Run: headless pygame with SDL's dummy video driver; simulated clock (each Clock.tick advances the game by its frame time, no real sleeping); random seed 0; keys injected as events and as key.get_pressed() state; mouse plan: one left click at the window centre at the start of phase 2, then a move to the lower-right quarter at the start of phase 3.
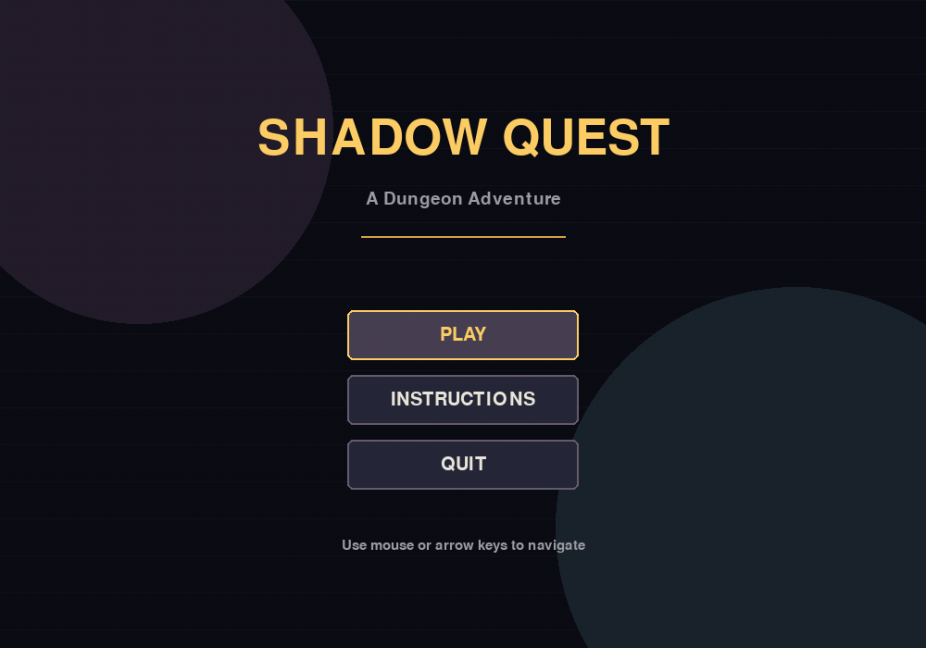
Frame 1 of 4 · flips 1–60 · no input
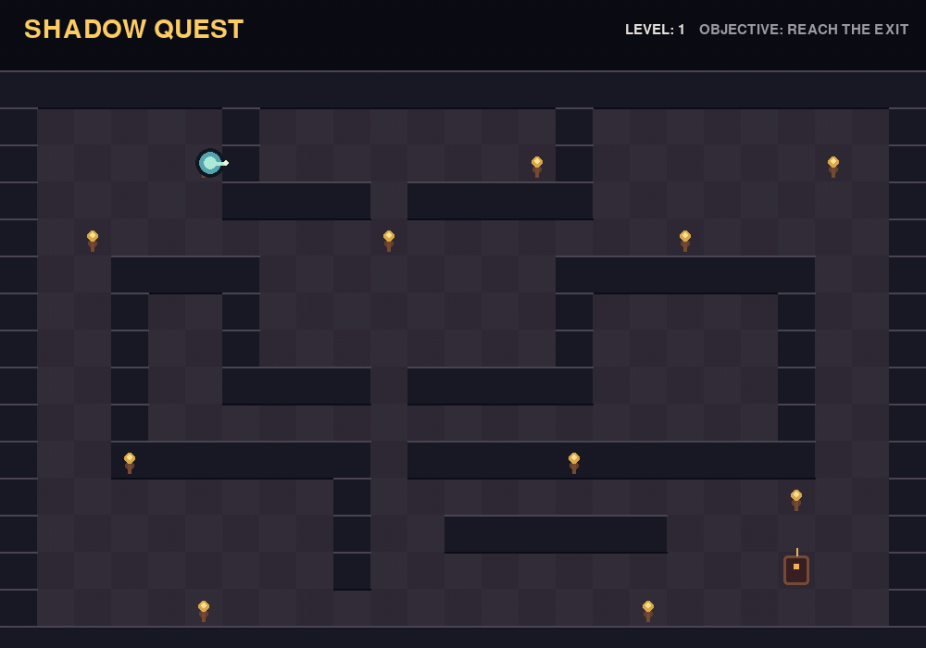
Frame 2 of 4 · flips 61–180 · clicked the window centre · tapped SPACE, RETURN · held RIGHT (→), D
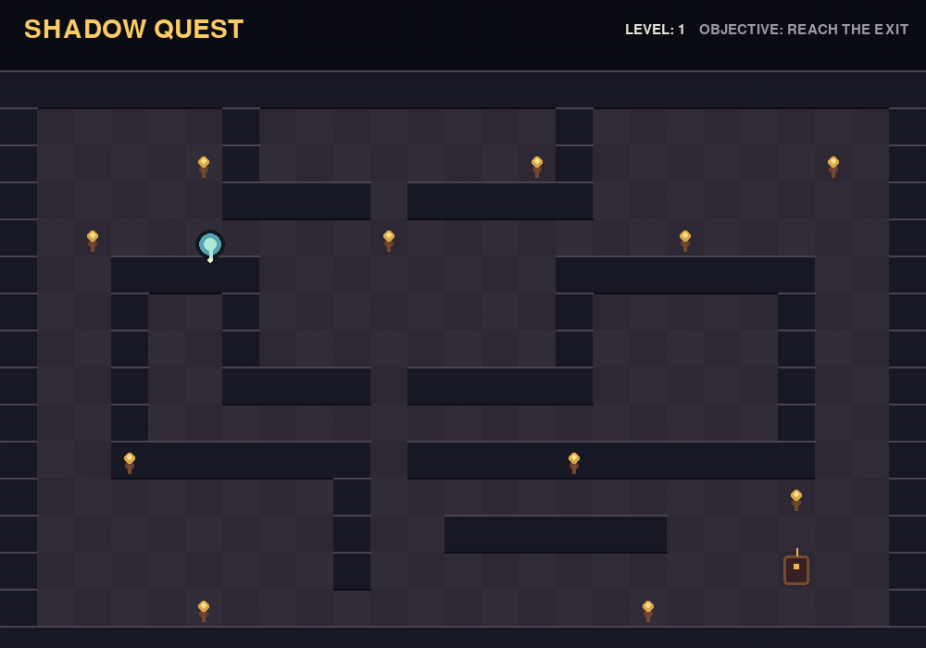
Frame 3 of 4 · flips 181–300 · moved the mouse to the lower-right quarter · held DOWN (↓), S
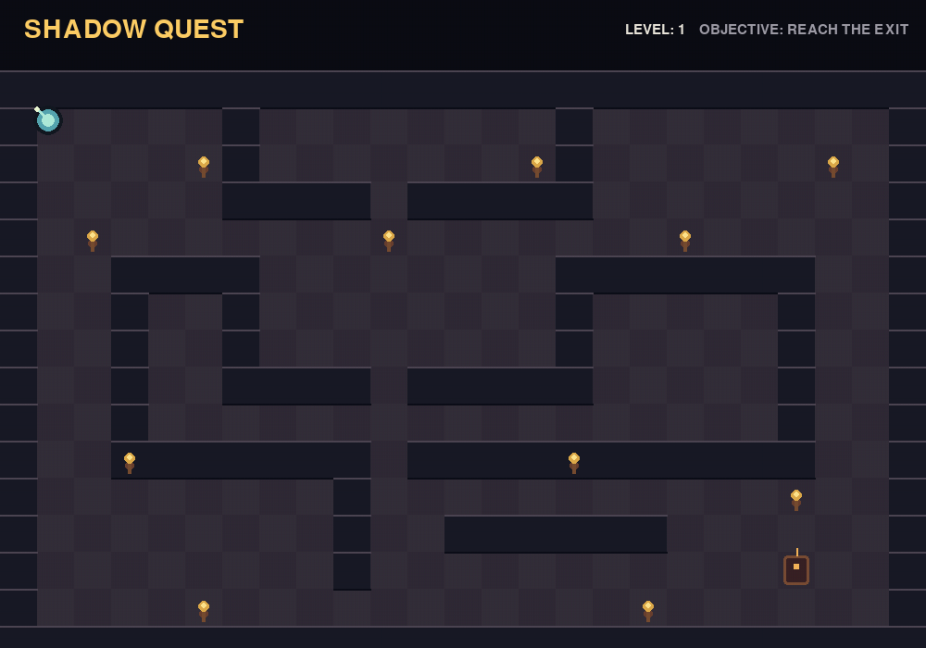
Frame 4 of 4 · flips 301–420 · held LEFT (←), A, UP (↑), W

The pygame program that drew these frames:

"""Shadow Quest 1.0.0: a small, extensible top-down dungeon adventure."""

import sys
from enum import Enum, auto

import pygame


# Display and gameplay constants are kept together so later releases can tune them safely.
SCREEN_WIDTH = 1000
SCREEN_HEIGHT = 700
HUD_HEIGHT = 76
TILE_SIZE = 40
FPS = 60
PLAYER_SPEED = 220
PLAYER_SIZE = 24

INK = (12, 13, 21)
PANEL = (25, 26, 39)
PANEL_LIGHT = (39, 40, 57)
FLOOR = (48, 43, 55)
FLOOR_ALT = (53, 47, 58)
WALL = (25, 27, 38)
WALL_EDGE = (78, 70, 83)
GOLD = (221, 170, 74)
GOLD_BRIGHT = (255, 207, 103)
TEXT = (235, 231, 220)
MUTED = (159, 157, 167)
PLAYER = (86, 167, 177)
PLAYER_LIGHT = (174, 235, 218)
EXIT = (121, 77, 54)
EXIT_LIGHT = (245, 181, 90)


class GameState(Enum):
    MAIN_MENU = auto()
    INSTRUCTIONS = auto()
    PLAYING = auto()
    PAUSED = auto()
    LEVEL_COMPLETE = auto()


class Button:
    """A keyboard- and mouse-friendly menu button."""

    def __init__(self, text, rect, action, font):
        self.text = text
        self.rect = pygame.Rect(rect)
        self.action = action
        self.font = font
        self.hovered = False

    def update(self, mouse_position):
        self.hovered = self.rect.collidepoint(mouse_position)

    def draw(self, surface, selected=False):
        active = self.hovered or selected
        fill = (72, 65, 83) if active else PANEL_LIGHT
        border = GOLD_BRIGHT if active else (103, 94, 111)
        pygame.draw.rect(surface, fill, self.rect, border_radius=6)
        pygame.draw.rect(surface, border, self.rect, 2, border_radius=6)
        label = self.font.render(self.text, True, GOLD_BRIGHT if active else TEXT)
        surface.blit(label, label.get_rect(center=self.rect.center))


class Dungeon:
    """Grid layout and drawing for the first dungeon."""

    LAYOUT = (
        "#########################",
        "#.....#........#........#",
        "#.....#........#........#",
        "#.....####.#####........#",
        "#.......................#",
        "#..####........#######..#",
        "#..#..#........#.....#..#",
        "#..#..#........#.....#..#",
        "#..#..####.#####.....#..#",
        "#..#.................#..#",
        "#..#######.###########..#",
        "#........#..............#",
        "#........#..######......#",
        "#........#...........D..#",
        "#.......................#",
        "#########################",
    )

    def __init__(self):
        self.walls = []
        self.exit_rect = None
        for row, line in enumerate(self.LAYOUT):
            for column, tile in enumerate(line):
                rect = pygame.Rect(column * TILE_SIZE, HUD_HEIGHT + row * TILE_SIZE,
                                   TILE_SIZE, TILE_SIZE)
                if tile == "#":
                    self.walls.append(rect)
                elif tile == "D":
                    self.exit_rect = rect.inflate(-12, -8)

        self.decorations = [
            (2, 4), (5, 2), (10, 4), (14, 2), (18, 4), (22, 2),
            (3, 10), (15, 10), (21, 11), (5, 14), (17, 14),
        ]

    def collides(self, rect):
        return any(rect.colliderect(wall) for wall in self.walls)

    def draw(self, surface):
        surface.fill(FLOOR)
        for row, line in enumerate(self.LAYOUT):
            for column, tile in enumerate(line):
                tile_rect = pygame.Rect(column * TILE_SIZE, HUD_HEIGHT + row * TILE_SIZE,
                                        TILE_SIZE, TILE_SIZE)
                if tile != "#":
                    color = FLOOR_ALT if (row + column) % 2 else FLOOR
                    pygame.draw.rect(surface, color, tile_rect)
                    pygame.draw.line(surface, (64, 56, 66), tile_rect.bottomleft,
                                     tile_rect.bottomright, 1)

        for wall in self.walls:
            pygame.draw.rect(surface, WALL, wall)
            pygame.draw.line(surface, WALL_EDGE, wall.topleft, wall.topright, 2)
            pygame.draw.line(surface, (14, 16, 25), wall.bottomleft, wall.bottomright, 2)

        self._draw_exit(surface)
        for column, row in self.decorations:
            self._draw_torch(surface, column * TILE_SIZE + TILE_SIZE // 2,
                             HUD_HEIGHT + row * TILE_SIZE + TILE_SIZE // 2)

    def _draw_torch(self, surface, x, y):
        pygame.draw.circle(surface, (106, 65, 48), (x, y + 7), 5)
        pygame.draw.rect(surface, (119, 76, 49), (x - 2, y + 4, 4, 12))
        pygame.draw.circle(surface, GOLD, (x, y - 1), 6)
        pygame.draw.circle(surface, (255, 229, 142), (x, y - 2), 3)

    def _draw_exit(self, surface):
        if not self.exit_rect:
            return
        pygame.draw.rect(surface, (57, 34, 37), self.exit_rect, border_radius=4)
        pygame.draw.rect(surface, EXIT, self.exit_rect, 3, border_radius=4)
        pygame.draw.rect(surface, EXIT_LIGHT,
                         (self.exit_rect.centerx - 3, self.exit_rect.top + 9, 6, 6))
        pygame.draw.line(surface, EXIT_LIGHT, self.exit_rect.midtop,
                         (self.exit_rect.centerx, self.exit_rect.top - 8), 2)


class Player:
    def __init__(self, dungeon):
        self.dungeon = dungeon
        self.start_position = pygame.Vector2(2.5 * TILE_SIZE, HUD_HEIGHT + 2.5 * TILE_SIZE)
        self.position = self.start_position.copy()
        self.direction = pygame.Vector2(0, 1)

    @property
    def rect(self):
        return pygame.Rect(round(self.position.x - PLAYER_SIZE / 2),
                           round(self.position.y - PLAYER_SIZE / 2),
                           PLAYER_SIZE, PLAYER_SIZE)

    def reset(self):
        self.position = self.start_position.copy()
        self.direction = pygame.Vector2(0, 1)

    def update(self, delta_time):
        keys = pygame.key.get_pressed()
        movement = pygame.Vector2(
            int(keys[pygame.K_d] or keys[pygame.K_RIGHT]) - int(keys[pygame.K_a] or keys[pygame.K_LEFT]),
            int(keys[pygame.K_s] or keys[pygame.K_DOWN]) - int(keys[pygame.K_w] or keys[pygame.K_UP]),
        )
        if movement.length_squared():
            movement = movement.normalize()
            self.direction = movement
            self._move_axis(movement.x * PLAYER_SPEED * delta_time, True)
            self._move_axis(movement.y * PLAYER_SPEED * delta_time, False)

    def _move_axis(self, amount, horizontal):
        if horizontal:
            self.position.x += amount
        else:
            self.position.y += amount
        if self.dungeon.collides(self.rect):
            if horizontal:
                self.position.x -= amount
            else:
                self.position.y -= amount

    def draw(self, surface):
        body = self.rect
        pygame.draw.circle(surface, (20, 25, 34), body.center, PLAYER_SIZE // 2 + 4)
        pygame.draw.circle(surface, PLAYER, body.center, PLAYER_SIZE // 2)
        pygame.draw.circle(surface, PLAYER_LIGHT, body.center, 7)
        tip = pygame.Vector2(body.center) + self.direction * 17
        pygame.draw.line(surface, PLAYER_LIGHT, body.center, tip, 4)
        pygame.draw.circle(surface, (235, 248, 211), (round(tip.x), round(tip.y)), 3)


class Game:
    def __init__(self):
        pygame.init()
        display_info = pygame.display.Info()
        initial_scale = min(
            1.0,
            max(0.5, (display_info.current_w - 80) / SCREEN_WIDTH),
            max(0.5, (display_info.current_h - 120) / SCREEN_HEIGHT),
        )
        initial_size = (round(SCREEN_WIDTH * initial_scale),
                        round(SCREEN_HEIGHT * initial_scale))
        self.window = pygame.display.set_mode(initial_size, pygame.RESIZABLE)
        self.screen = pygame.Surface((SCREEN_WIDTH, SCREEN_HEIGHT))
        self.viewport = pygame.Rect(0, 0, *initial_size)
        self._update_viewport(*initial_size)
        pygame.display.set_caption("Shadow Quest")
        self.clock = pygame.time.Clock()
        self.title_font = pygame.font.Font(None, 78)
        self.heading_font = pygame.font.Font(None, 42)
        self.body_font = pygame.font.Font(None, 28)
        self.button_font = pygame.font.Font(None, 30)
        self.small_font = pygame.font.Font(None, 22)
        self.state = GameState.MAIN_MENU
        self.menu_selection = 0
        self.menu_buttons = []
        self.pause_buttons = []
        self.instruction_buttons = []
        self.complete_buttons = []
        self._build_buttons()
        self.new_level()

    def _build_buttons(self):
        center_x = SCREEN_WIDTH // 2 - 125
        self.menu_buttons = [
            Button("PLAY", (center_x, 335, 250, 54), self.start_game, self.button_font),
            Button("INSTRUCTIONS", (center_x, 405, 250, 54), self.show_instructions, self.button_font),
            Button("QUIT", (center_x, 475, 250, 54), self.quit, self.button_font),
        ]
        self.instruction_buttons = [
            Button("BACK", (center_x, 555, 250, 54), self.show_menu, self.button_font)
        ]
        self.pause_buttons = [
            Button("RESUME", (center_x, 305, 250, 50), self.resume_game, self.button_font),
            Button("RESTART", (center_x, 370, 250, 50), self.start_game, self.button_font),
            Button("MAIN MENU", (center_x, 435, 250, 50), self.show_menu, self.button_font),
        ]
        self.complete_buttons = [
            Button("MAIN MENU", (center_x, 425, 250, 54), self.show_menu, self.button_font),
            Button("PLAY AGAIN", (center_x, 495, 250, 54), self.start_game, self.button_font),
        ]

    def new_level(self):
        self.dungeon = Dungeon()
        self.player = Player(self.dungeon)

    def start_game(self):
        self.new_level()
        self.state = GameState.PLAYING

    def resume_game(self):
        self.state = GameState.PLAYING

    def show_menu(self):
        self.state = GameState.MAIN_MENU
        self.menu_selection = 0

    def show_instructions(self):
        self.state = GameState.INSTRUCTIONS

    def quit(self):
        self.running = False

    def run(self):
        self.running = True
        while self.running:
            delta_time = min(self.clock.tick(FPS) / 1000.0, 0.05)
            self.handle_events()
            if self.state == GameState.PLAYING:
                self.player.update(delta_time)
                if self.player.rect.colliderect(self.dungeon.exit_rect):
                    self.state = GameState.LEVEL_COMPLETE
            self.draw()
        pygame.quit()
        sys.exit()

    def handle_events(self):
        buttons = self.active_buttons()
        mouse_position = self.to_logical_position(pygame.mouse.get_pos())
        for button in buttons:
            button.update(mouse_position)
        for event in pygame.event.get():
            if event.type == pygame.QUIT:
                self.running = False
            elif event.type == pygame.VIDEORESIZE:
                self.window = pygame.display.set_mode(event.size, pygame.RESIZABLE)
                self._update_viewport(*event.size)
            elif event.type == pygame.KEYDOWN:
                self.handle_key(event.key, len(buttons))
            elif event.type == pygame.MOUSEBUTTONUP and event.button == 1:
                click_position = self.to_logical_position(event.pos)
                for button in buttons:
                    if button.rect.collidepoint(click_position):
                        button.action()

    def _update_viewport(self, window_width, window_height):
        scale = min(window_width / SCREEN_WIDTH, window_height / SCREEN_HEIGHT)
        scaled_width = round(SCREEN_WIDTH * scale)
        scaled_height = round(SCREEN_HEIGHT * scale)
        self.viewport = pygame.Rect(
            (window_width - scaled_width) // 2,
            (window_height - scaled_height) // 2,
            scaled_width,
            scaled_height,
        )

    def to_logical_position(self, window_position):
        if not self.viewport.width or not self.viewport.height:
            return -1, -1
        scale_x = SCREEN_WIDTH / self.viewport.width
        scale_y = SCREEN_HEIGHT / self.viewport.height
        return (
            round((window_position[0] - self.viewport.left) * scale_x),
            round((window_position[1] - self.viewport.top) * scale_y),
        )

    def handle_key(self, key, button_count):
        if self.state == GameState.PLAYING and key == pygame.K_ESCAPE:
            self.state = GameState.PAUSED
        elif self.state == GameState.PAUSED and key == pygame.K_ESCAPE:
            self.resume_game()
        elif self.state in (GameState.MAIN_MENU, GameState.PAUSED, GameState.LEVEL_COMPLETE):
            self.menu_selection %= button_count
            if key in (pygame.K_UP, pygame.K_w):
                self.menu_selection = (self.menu_selection - 1) % button_count
            elif key in (pygame.K_DOWN, pygame.K_s):
                self.menu_selection = (self.menu_selection + 1) % button_count
            elif key in (pygame.K_RETURN, pygame.K_SPACE):
                self.active_buttons()[self.menu_selection].action()
        elif self.state == GameState.INSTRUCTIONS and key in (pygame.K_ESCAPE, pygame.K_RETURN):
            self.show_menu()

    def active_buttons(self):
        if self.state == GameState.MAIN_MENU:
            return self.menu_buttons
        if self.state == GameState.INSTRUCTIONS:
            return self.instruction_buttons
        if self.state == GameState.PAUSED:
            return self.pause_buttons
        if self.state == GameState.LEVEL_COMPLETE:
            return self.complete_buttons
        return []

    def draw(self):
        if self.state in (GameState.PLAYING, GameState.PAUSED, GameState.LEVEL_COMPLETE):
            self.draw_game()
        elif self.state == GameState.INSTRUCTIONS:
            self.draw_instructions()
        else:
            self.draw_menu()
        self.window.fill(INK)
        scaled_screen = pygame.transform.smoothscale(self.screen, self.viewport.size)
        self.window.blit(scaled_screen, self.viewport.topleft)
        pygame.display.flip()

    def draw_menu(self):
        self.draw_background()
        self.draw_centered("SHADOW QUEST", 150, self.title_font, GOLD_BRIGHT)
        self.draw_centered("A Dungeon Adventure", 215, self.body_font, MUTED)
        pygame.draw.line(self.screen, GOLD, (390, 255), (610, 255), 2)
        for index, button in enumerate(self.menu_buttons):
            button.draw(self.screen, index == self.menu_selection)
        self.draw_centered("Use mouse or arrow keys to navigate", 590, self.small_font, MUTED)

    def draw_instructions(self):
        self.draw_background()
        self.draw_centered("HOW TO PLAY", 125, self.heading_font, GOLD_BRIGHT)
        panel = pygame.Rect(255, 190, 490, 315)
        pygame.draw.rect(self.screen, PANEL, panel, border_radius=8)
        pygame.draw.rect(self.screen, (80, 71, 89), panel, 2, border_radius=8)
        instructions = [
            ("WASD / Arrow Keys", "Move your hero through the dungeon"),
            ("ESC", "Pause the game"),
            ("Objective", "Reach the glowing exit door"),
        ]
        for index, (label, description) in enumerate(instructions):
            y = 250 + index * 72
            self.screen.blit(self.body_font.render(label, True, GOLD_BRIGHT), (295, y))
            self.screen.blit(self.small_font.render(description, True, TEXT), (295, y + 28))
        self.instruction_buttons[0].draw(self.screen)

    def draw_game(self):
        self.dungeon.draw(self.screen)
        self.player.draw(self.screen)
        pygame.draw.rect(self.screen, INK, (0, 0, SCREEN_WIDTH, HUD_HEIGHT))
        self.screen.blit(self.heading_font.render("SHADOW QUEST", True, GOLD_BRIGHT), (26, 18))
        self.screen.blit(self.small_font.render("LEVEL: 1", True, TEXT), (675, 25))
        self.screen.blit(self.small_font.render("OBJECTIVE: REACH THE EXIT", True, MUTED), (755, 25))
        if self.state == GameState.PAUSED:
            self.draw_overlay("PAUSED", "The dungeon waits in silence.", self.pause_buttons)
        elif self.state == GameState.LEVEL_COMPLETE:
            self.draw_overlay("LEVEL COMPLETE", "You found the way out.", self.complete_buttons)

    def draw_overlay(self, heading, subtitle, buttons):
        overlay = pygame.Surface((SCREEN_WIDTH, SCREEN_HEIGHT), pygame.SRCALPHA)
        overlay.fill((8, 8, 15, 205))
        self.screen.blit(overlay, (0, 0))
        self.draw_centered(heading, 205, self.heading_font, GOLD_BRIGHT)
        self.draw_centered(subtitle, 250, self.body_font, TEXT)
        for index, button in enumerate(buttons):
            button.draw(self.screen, index == self.menu_selection)

    def draw_background(self):
        self.screen.fill(INK)
        for y in range(0, SCREEN_HEIGHT, 40):
            pygame.draw.line(self.screen, (19, 20, 31), (0, y), (SCREEN_WIDTH, y), 1)
        pygame.draw.circle(self.screen, (36, 30, 44), (150, 140), 210)
        pygame.draw.circle(self.screen, (28, 36, 45), (860, 570), 260)

    def draw_centered(self, text, y, font, color):
        rendered = font.render(text, True, color)
        self.screen.blit(rendered, rendered.get_rect(center=(SCREEN_WIDTH // 2, y)))


if __name__ == "__main__":
    Game().run()
